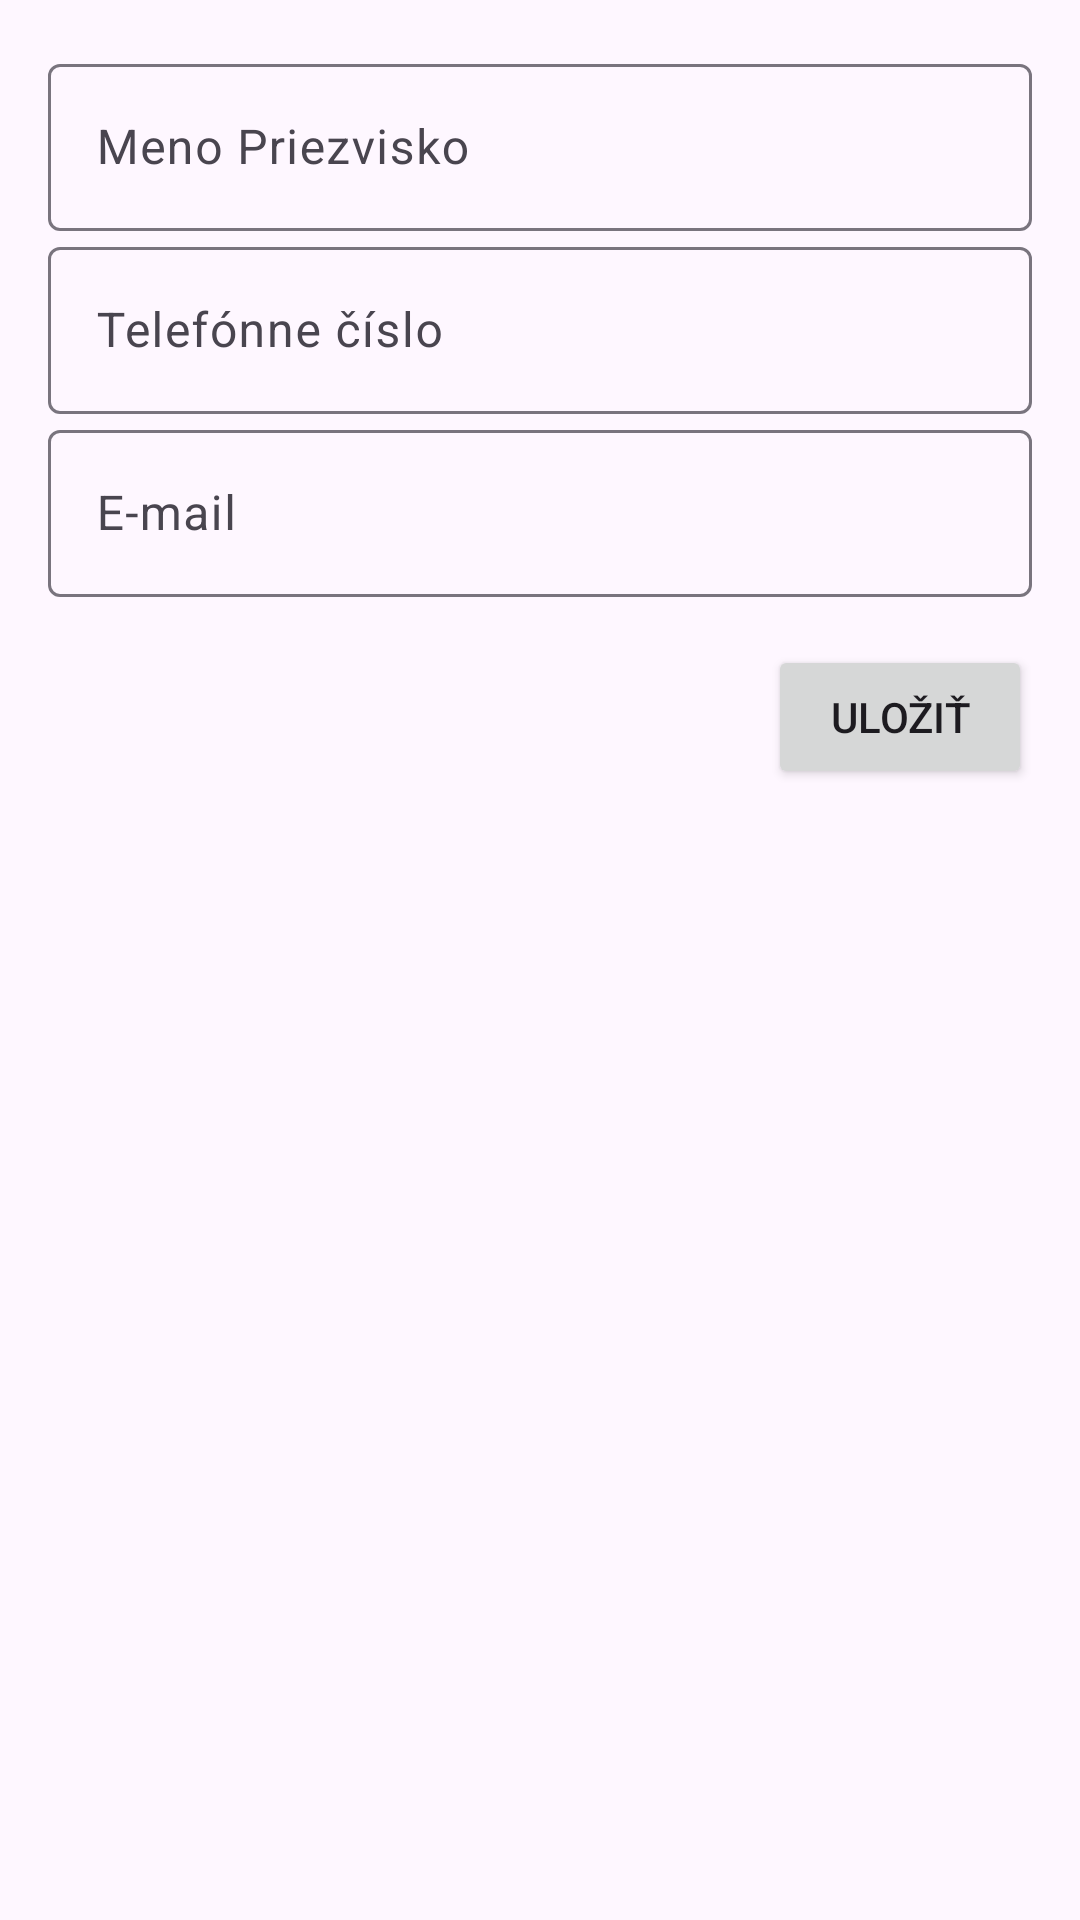

Android layout source for this screen:
<!-- AndroidManifest.xml: application theme AppTheme -->
<!-- res/layout/fragment_add_client.xml -->
<?xml version="1.0" encoding="utf-8"?>
<ScrollView xmlns:android="http://schemas.android.com/apk/res/android"
    xmlns:tools="http://schemas.android.com/tools"
    android:layout_width="match_parent"
    android:layout_height="match_parent"
    android:orientation="vertical"
    android:padding="16dp"
    tools:context=".ui.component.client.FragmentAddClient">



    <LinearLayout
        android:layout_width="match_parent"
        android:layout_height="wrap_content"
        android:orientation="vertical">

        <com.google.android.material.textfield.TextInputLayout
            android:id="@+id/textInputLayoutName"
            android:layout_width="match_parent"
            android:layout_height="wrap_content"
            style="@style/MyTextInputLayout"
            android:hint="@string/name">

            <com.google.android.material.textfield.TextInputEditText
                android:id="@+id/editTextName"
                android:layout_width="match_parent"
                android:layout_height="wrap_content"
                android:autofillHints="@string/autofill_name"
                android:inputType="textPersonName" />

        </com.google.android.material.textfield.TextInputLayout>

        <com.google.android.material.textfield.TextInputLayout
            android:id="@+id/textInputLayoutPhone"
            android:layout_width="match_parent"
            android:layout_height="wrap_content"
            style="@style/MyTextInputLayout"
            android:hint="@string/phone">

            <com.google.android.material.textfield.TextInputEditText
                android:id="@+id/editTextPhone"
                android:layout_width="match_parent"
                android:layout_height="wrap_content"
                android:autofillHints="@string/autofill_phone"
                android:inputType="phone" />

        </com.google.android.material.textfield.TextInputLayout>

        <com.google.android.material.textfield.TextInputLayout
            android:id="@+id/textInputLayoutEmail"
            android:layout_width="match_parent"
            android:layout_height="wrap_content"
            style="@style/MyTextInputLayout"
            android:hint="@string/email">

            <com.google.android.material.textfield.TextInputEditText
                android:id="@+id/editTextEmail"
                android:layout_width="match_parent"
                android:layout_height="wrap_content"
                android:autofillHints="@string/autofill_email"
                android:inputType="textEmailAddress" />

        </com.google.android.material.textfield.TextInputLayout>

        <Button
            android:id="@+id/buttonSave"
            android:layout_width="wrap_content"
            android:layout_height="wrap_content"
            android:layout_gravity="end"
            android:layout_marginTop="16dp"
            android:text="@string/save"
            style="@style/MyButton" />

    </LinearLayout>

</ScrollView>
<!-- resources referenced by this layout -->
<resources>
  <string name="autofill_email">E-mail</string>
  <string name="autofill_name">Name</string>
  <string name="autofill_phone">Phone</string>
  <string name="email">E-mail</string>
  <string name="name">"Meno Priezvisko"</string>
  <string name="phone">Telefónne číslo</string>
  <string name="save">Uložiť</string>
  <style name="AppTheme" parent="Theme.Material3.Light.NoActionBar">
      </style>
</resources>
